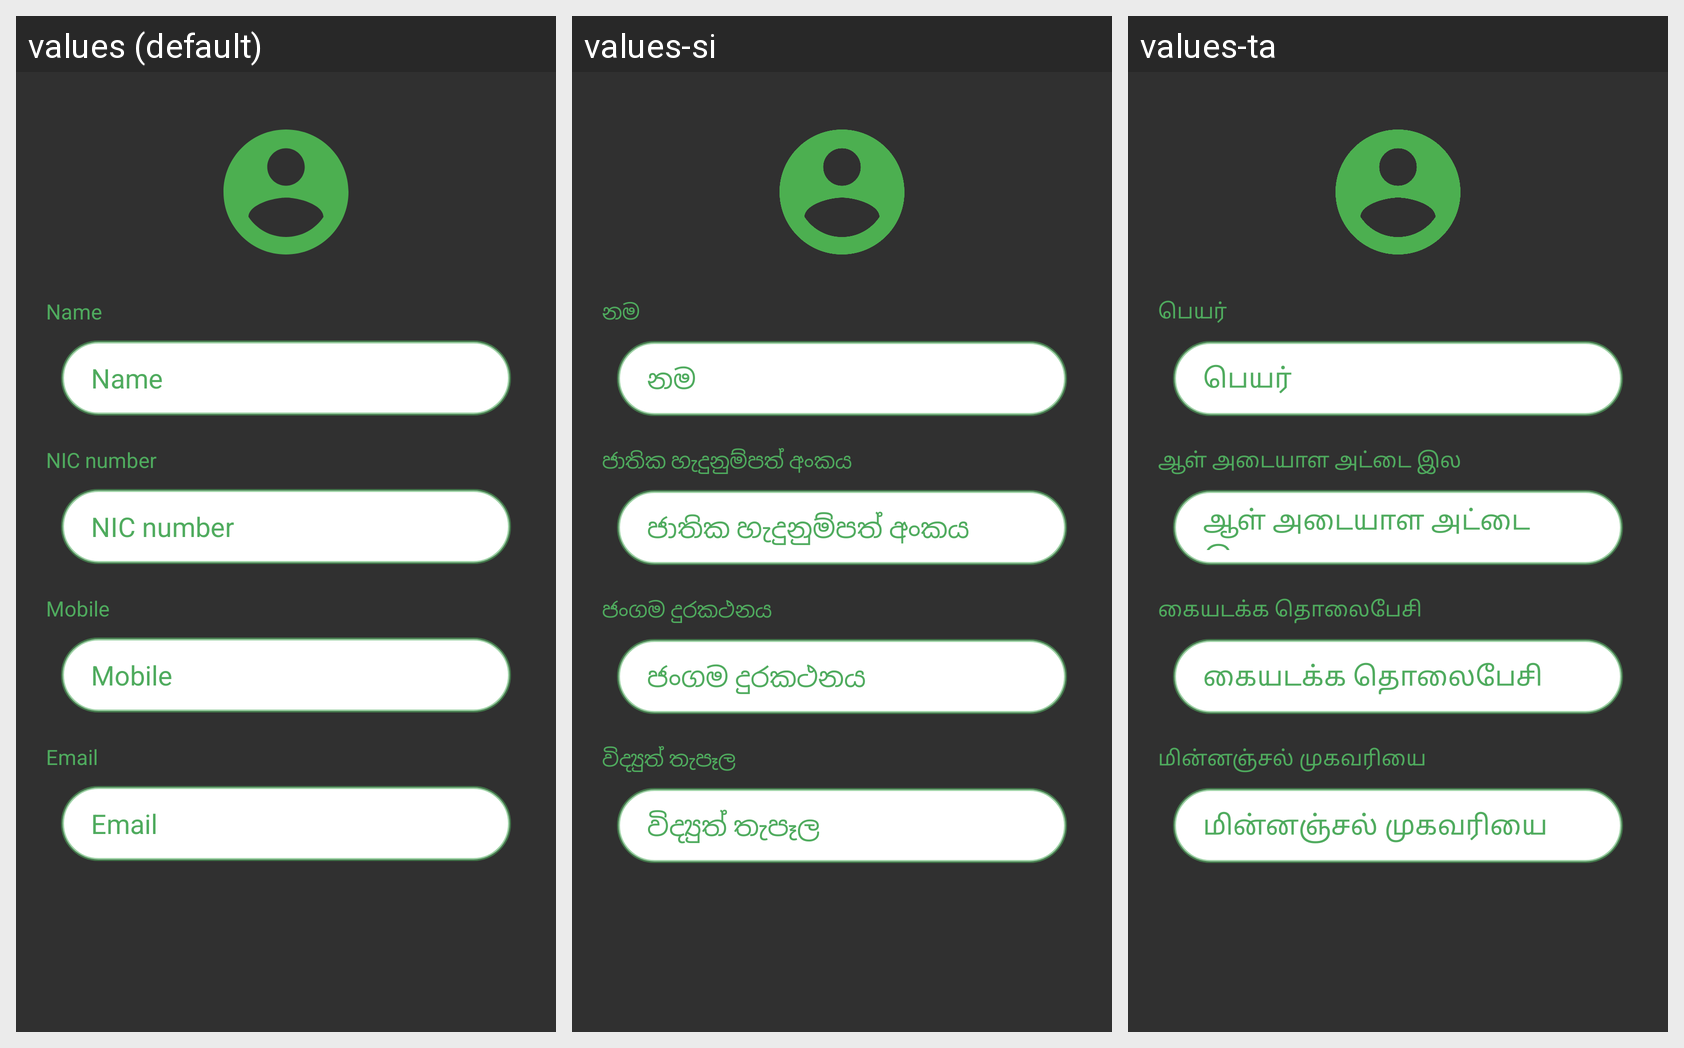

For this localized Android screen grid, give each drawn string resource with its value in every locale shown.
Android screen res/layout/activity_profile.xml rendered under 3 locales, left to right: values (default), values-si, values-ta. Device: Nexus 5 (rendered at 1080×1920; each locale shown at half size, 540×960, under a caption strip naming it); theme SymptomActivityTheme.
Strings drawn on this screen, with the default value and each locale's value (text and hints the layout hard-codes, and strings that could not be matched under every locale, appear in the picture but are not listed):

register_activity_name_text_view_text
  values: Name
  values-si: නම
  values-ta: பெயர்

register_activity_nic_number_text_view_text
  values: NIC number
  values-si: ජාතික හැදුනුම්පත් අංකය
  values-ta: ஆள் அடையாள அட்டை இல

register_activity_mobile_text_view_text
  values: Mobile
  values-si: ජංගම දුරකථනය
  values-ta: கையடக்க தொலைபேசி

register_activity_email_text_view_text
  values: Email
  values-si: විද්‍යුත් තැපෑල
  values-ta: மின்னஞ்சல் முகவரியை
